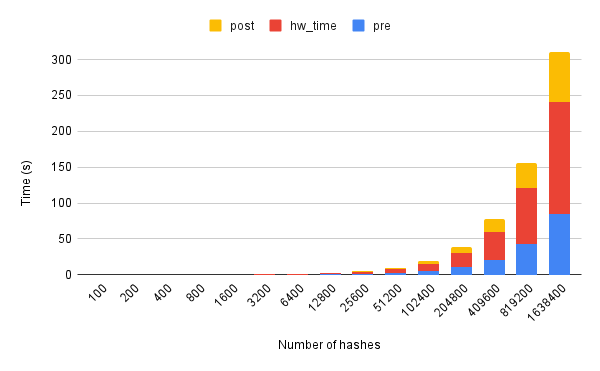

The table this chart was drawn from, first rows:
size, sw_time, buf_size, pre, hw_sha, post, hw_time
100, 0.0007629, 0.003731, 0.009702, 0.0002036, 0.004426, 0.01575
200, 0.001427, 0.007454, 0.01309, 0.0002353, 0.008487, 0.02312
400, 0.002823, 0.0149, 0.02248, 0.0003028, 0.01712, 0.04105
800, 0.005602, 0.02979, 0.04811, 0.0004191, 0.03412, 0.08393
1600, 0.01278, 0.05958, 0.1067, 0.0006928, 0.06964, 0.18
3200, 0.02208, 0.1191, 0.1843, 0.001232, 0.1405, 0.3305
6400, 0.04479, 0.2383, 0.3602, 0.00232, 0.2779, 0.6474
12800, 0.08931, 0.4766, 0.7255, 0.004377, 0.5564, 1.292
25600, 0.1774, 0.9531, 1.365, 0.008734, 1.111, 2.493
51200, 0.3548, 1.906, 2.623, 0.017, 2.225, 4.881
102400, 0.709, 3.813, 5.468, 0.03385, 4.48, 10.01
204800, 1.415, 7.625, 10.48, 0.06756, 8.855, 19.46
409600, 2.822, 15.25, 20.95, 0.135, 17.66, 38.87
819200, 5.66, 30.5, 42.52, 0.2697, 35.43, 78.45
1638400, 11.31, 61, 84.46, 0.5392, 70.35, 155.8
